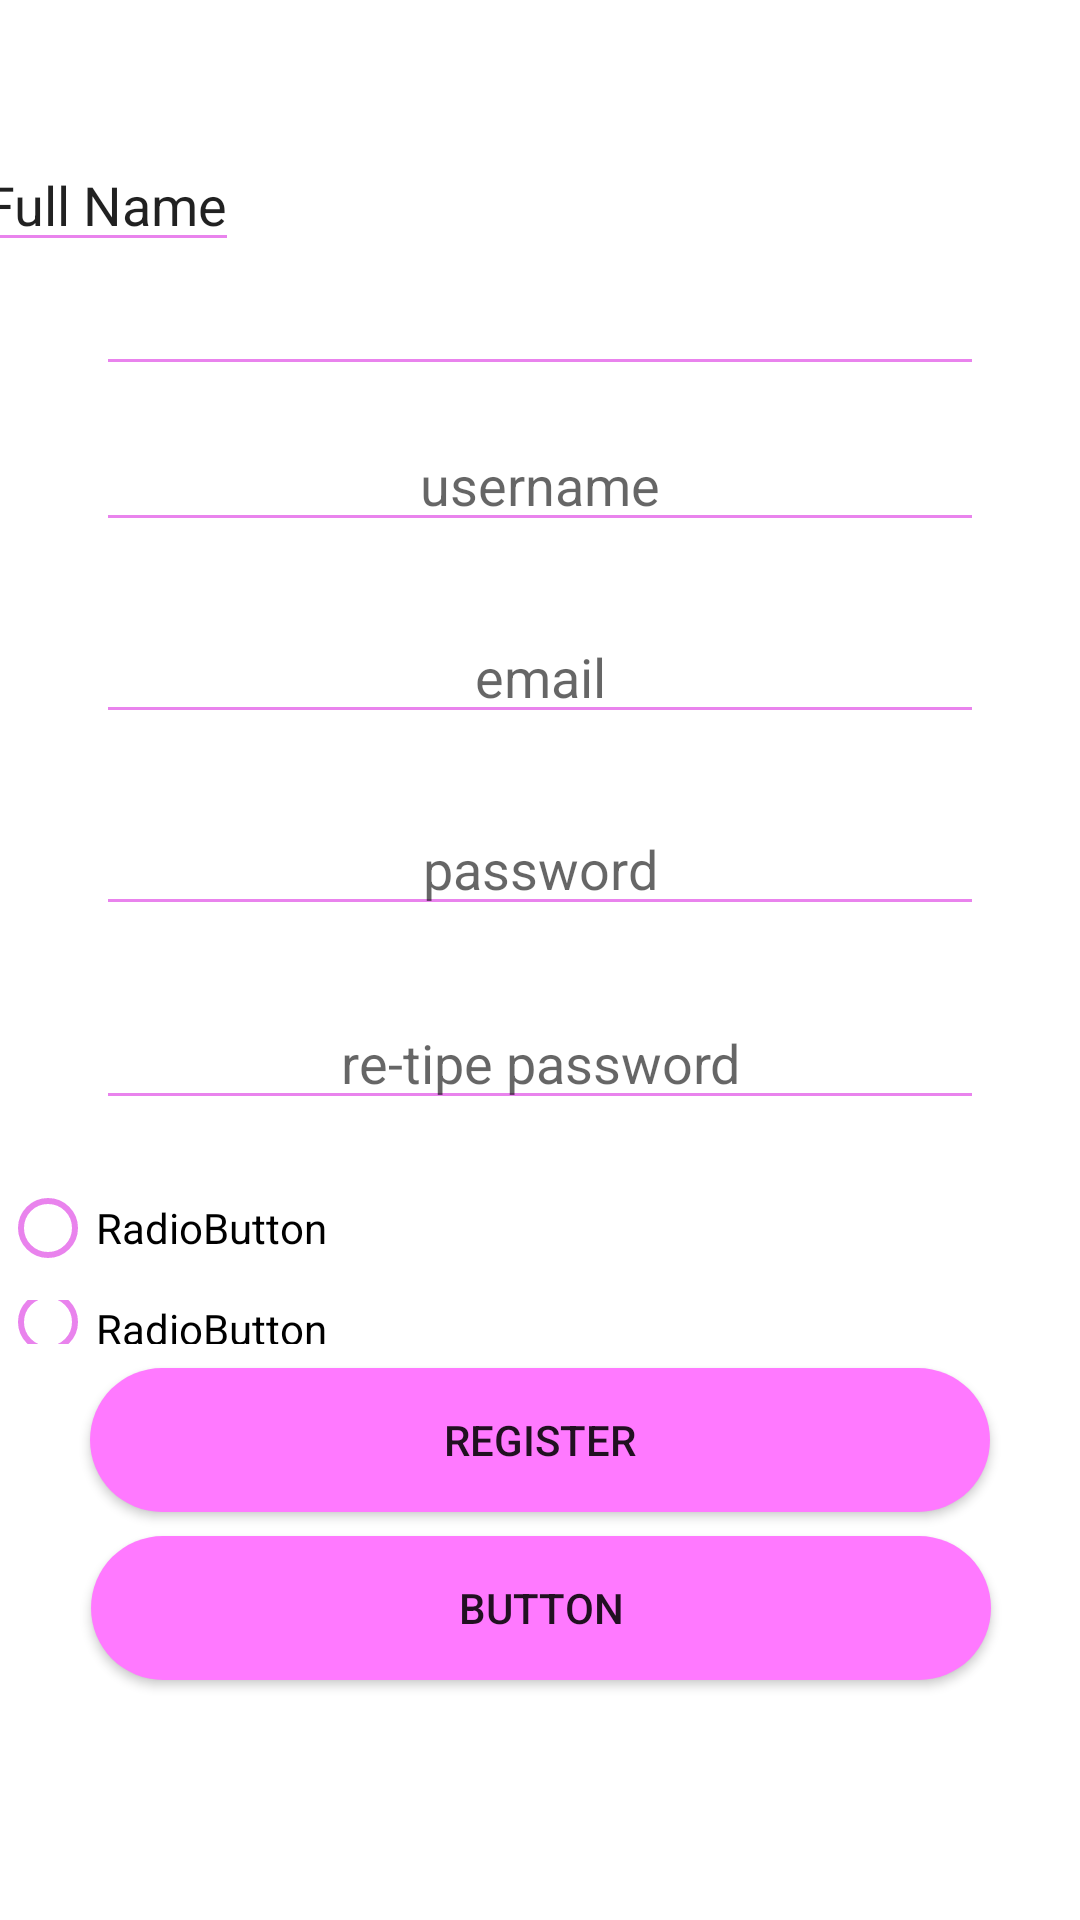

Produce the Android XML layout that renders to this screen, including the resource entries it uses.
<!-- AndroidManifest.xml: application theme Theme.BarApp2 -->
<!-- res/layout/activity_main.xml -->
<FrameLayout xmlns:android="http://schemas.android.com/apk/res/android"
    xmlns:app="http://schemas.android.com/apk/res-auto"
    xmlns:tools="http://schemas.android.com/tools"
    android:layout_width="match_parent"
    android:layout_height="match_parent"
    tools:context=".SecondFragment">

    <androidx.constraintlayout.widget.ConstraintLayout
        android:layout_width="match_parent"
        android:layout_height="match_parent">

        <androidx.constraintlayout.widget.Guideline
            android:id="@+id/guideline2"
            android:layout_width="wrap_content"
            android:layout_height="wrap_content"
            android:orientation="horizontal"
            app:layout_constraintGuide_percent="0.10" />

        <androidx.constraintlayout.widget.Guideline
            android:id="@+id/guideline3"
            android:layout_width="wrap_content"
            android:layout_height="wrap_content"
            android:orientation="horizontal"
            app:layout_constraintGuide_percent="0.20" />

        <androidx.constraintlayout.widget.Guideline
            android:id="@+id/guideline4"
            android:layout_width="wrap_content"
            android:layout_height="wrap_content"
            android:orientation="horizontal"
            app:layout_constraintGuide_percent="0.30" />

        <androidx.constraintlayout.widget.Guideline
            android:id="@+id/guideline5"
            android:layout_width="wrap_content"
            android:layout_height="wrap_content"
            android:orientation="horizontal"
            app:layout_constraintGuide_percent="0.40" />


        <androidx.constraintlayout.widget.Guideline
            android:id="@+id/guideline6"
            android:layout_width="wrap_content"
            android:layout_height="wrap_content"
            android:orientation="horizontal"
            app:layout_constraintGuide_percent="0.50" />

        <EditText
            android:id="@+id/textView"
            android:layout_width="0dp"
            android:layout_height="wrap_content"
            android:layout_marginStart="32dp"
            android:layout_marginTop="24dp"
            android:layout_marginEnd="32dp"
            android:gravity="center"
            app:layout_constraintBottom_toTopOf="@+id/guideline3"
            app:layout_constraintEnd_toEndOf="parent"
            app:layout_constraintStart_toStartOf="parent"
            app:layout_constraintTop_toTopOf="@+id/guideline2" />

        <EditText
            android:id="@+id/textView2"
            android:layout_width="wrap_content"
            android:layout_height="wrap_content"
            android:layout_marginEnd="290dp"
            android:text="Full Name"
            app:layout_constraintBottom_toTopOf="@+id/textView"
            app:layout_constraintEnd_toEndOf="parent"
            app:layout_constraintStart_toStartOf="parent" />

        <EditText
            android:id="@+id/textView3"
            android:layout_width="0dp"
            android:layout_height="wrap_content"
            android:layout_marginStart="32dp"
            android:layout_marginEnd="32dp"
            android:gravity="center"
            android:hint="username"
            app:layout_constraintBottom_toTopOf="@+id/guideline4"
            app:layout_constraintEnd_toEndOf="parent"
            app:layout_constraintStart_toStartOf="parent"
            app:layout_constraintTop_toTopOf="@+id/guideline3" />

        <EditText
            android:id="@+id/textView4"
            android:layout_width="0dp"
            android:layout_height="wrap_content"
            android:layout_marginStart="32dp"
            android:layout_marginEnd="32dp"
            android:gravity="center"
            android:hint="email"
            app:layout_constraintBottom_toTopOf="@+id/guideline5"
            app:layout_constraintEnd_toEndOf="parent"
            app:layout_constraintStart_toStartOf="parent"
            app:layout_constraintTop_toTopOf="@+id/guideline4" />

        <EditText
            android:id="@+id/textView5"
            android:layout_width="0dp"
            android:layout_height="wrap_content"
            android:layout_marginStart="32dp"
            android:layout_marginEnd="32dp"
            android:gravity="center"
            android:hint="password"
            app:layout_constraintBottom_toTopOf="@+id/guideline6"
            app:layout_constraintEnd_toEndOf="parent"
            app:layout_constraintStart_toStartOf="parent"
            app:layout_constraintTop_toTopOf="@+id/guideline5" />

        <androidx.constraintlayout.widget.Guideline
            android:id="@+id/guideline7"
            android:layout_width="wrap_content"
            android:layout_height="wrap_content"
            android:orientation="horizontal"
            app:layout_constraintGuide_percent="0.6019152" />

        <EditText
            android:id="@+id/textView6"
            android:layout_width="0dp"
            android:layout_height="wrap_content"
            android:layout_marginStart="32dp"
            android:layout_marginEnd="32dp"
            android:gravity="center"
            android:hint="re-tipe password"
            app:layout_constraintBottom_toTopOf="@+id/guideline7"
            app:layout_constraintEnd_toEndOf="parent"
            app:layout_constraintStart_toStartOf="parent"
            app:layout_constraintTop_toTopOf="@+id/guideline6" />

        <androidx.constraintlayout.widget.Guideline
            android:id="@+id/guideline8"
            android:layout_width="wrap_content"
            android:layout_height="wrap_content"
            android:orientation="horizontal"
            app:layout_constraintGuide_percent="0.70" />

        <androidx.constraintlayout.widget.Guideline
            android:id="@+id/guideline9"
            android:layout_width="wrap_content"
            android:layout_height="wrap_content"
            android:orientation="horizontal"
            app:layout_constraintGuide_begin="457dp" />

        <RadioGroup
            android:layout_width="0dp"
            android:layout_height="0dp"
            app:layout_constraintBottom_toTopOf="@+id/guideline8"
            app:layout_constraintEnd_toEndOf="parent"
            app:layout_constraintStart_toStartOf="parent"
            app:layout_constraintTop_toTopOf="@+id/guideline7" >

            <RadioButton
                android:id="@+id/radioButton"
                android:layout_width="match_parent"
                android:layout_height="wrap_content"
                android:text="RadioButton" />

            <RadioButton
                android:id="@+id/radioButton2"
                android:layout_width="206dp"
                android:layout_height="wrap_content"
                android:text="RadioButton" />

        </RadioGroup>

        <Button
            android:id="@+id/btRegister"
            android:layout_width="300dp"
            android:layout_height="wrap_content"
            android:background="@drawable/boton_redondo"

            android:text="register"
            app:layout_constraintBottom_toTopOf="@+id/guideline10"
            app:layout_constraintEnd_toEndOf="parent"
            app:layout_constraintStart_toStartOf="parent"
            app:layout_constraintTop_toTopOf="@+id/guideline8" />

        <androidx.constraintlayout.widget.Guideline
            android:id="@+id/guideline10"
            android:layout_width="wrap_content"
            android:layout_height="wrap_content"
            android:orientation="horizontal"
            app:layout_constraintGuide_percent="0.80" />

        <Button
            android:id="@+id/button2"
            android:layout_width="300dp"
            android:layout_height="wrap_content"
            android:layout_marginTop="8dp"
            android:background="@drawable/boton_redondo"

            android:text="Button"
            app:layout_constraintEnd_toEndOf="parent"
            app:layout_constraintHorizontal_bias="0.504"
            app:layout_constraintStart_toStartOf="parent"
            app:layout_constraintTop_toBottomOf="@+id/btRegister" />


    </androidx.constraintlayout.widget.ConstraintLayout>

</FrameLayout>
<!-- resources referenced by this layout -->
<resources>
  <!-- drawable boton_redondo (drawable) -->
  <?xml version="1.0" encoding="utf-8"?>
  <shape xmlns:android="http://schemas.android.com/apk/res/android">
      android:shape="rectangle">
      <solid android:color="@color/secondaryLightColor"/>
      <corners android:radius="50dp"/>
  
  </shape>
  <style name="Theme.BarApp2" parent="Theme.MaterialComponents.DayNight.DarkActionBar">
          
          <item name="colorControlNormal">#E983ED</item>
          <item name="colorControlActivated">#E983ED</item>
          <item name="colorControlHighlight">#E983ED</item>
          <item name="colorPrimary">@color/primaryColor</item>
          <item name="colorPrimaryVariant">@color/purple_700</item>
          <item name="colorOnPrimary">@color/white</item>
          
          <item name="colorSecondary">@color/teal_200</item>
          <item name="colorSecondaryVariant">@color/teal_700</item>
          <item name="colorOnSecondary">@color/black</item>
          
          <item name="android:statusBarColor" tools:targetApi="l">?attr/colorPrimaryVariant</item>
          
      </style>
  <color name="secondaryLightColor">#ff79ff</color>
  <color name="primaryColor">#1976d2</color>
  <color name="purple_700">#FF3700B3</color>
  <color name="white">#FFFFFFFF</color>
  <color name="teal_200">#FF03DAC5</color>
  <color name="teal_700">#FF018786</color>
  <color name="black">#FF000000</color>
</resources>
